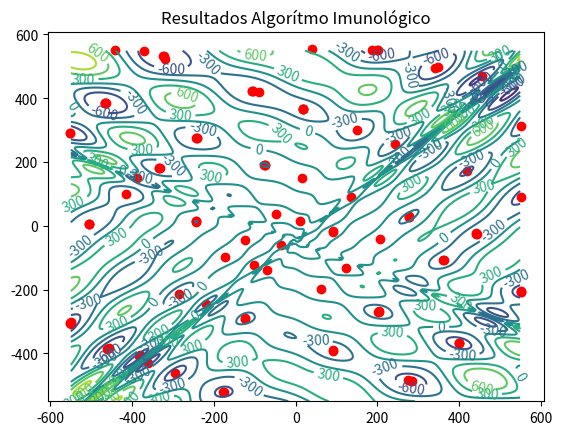

This figure's Python source:
from random import randint as rand
import numpy as numpy
import matplotlib.pyplot as plt
import math

MINLIM = -550
MAXLIM = 550


def eggHolder(x1, x2):
    return -(x2 + 47)*math.sin(math.sqrt(abs(x2 + x1/2 + 47))) - x1*math.sin(math.sqrt(abs(x1 - (x2 + 47))))


class Antibody:
    def __init__(self, gene1, gene2):
        if abs(gene1) <= MAXLIM:
            self.gene1 = gene1
        elif gene1 < MINLIM:
            self.gene1 = MINLIM
        else:
            self.gene1 = MAXLIM

        if abs(gene2) <= MAXLIM:
            self.gene2 = gene2
        elif gene1 < MINLIM:
            self.gene2 = MINLIM
        else:
            self.gene2 = MAXLIM

    def evaluate(self):
        self.functionValue = eggHolder(self.gene1, self.gene2)
        self.evaluation = -self.functionValue + 1500

    def show(self):
        print("Genes: ", self.gene1, ",", self.gene2, "Evaluation: ", self.evaluation , "Function Value: ", self.functionValue)


class Population:
    def __init__(self, populationSize):
        self.populationSize = populationSize
        self.antibodies = []
        for i in range(0, self.populationSize):
            antibody = Antibody(rand(MINLIM, MAXLIM), rand(MINLIM, MAXLIM))
            self.antibodies.append(antibody)
        self.progression = []

    def iteract(self, maxIterations, cloneAmount, mutationConst, ro):
        for i in range(0, maxIterations):
            self.clone(cloneAmount)
            self.mutate(cloneAmount, mutationConst, ro)
            self.select(cloneAmount)
        self.showResults()

    def clone(self, cloneAmount):
        newPopulation = []
        for antibody in self.antibodies:
            for i in range(0, cloneAmount):
                newPopulation.append(Antibody(antibody.gene1, antibody.gene2))
        self.antibodies = list(newPopulation)

    def mutate(self, cloneAmount, mutationConst, ro):
        self.evaluate()
        for i in range(0, self.populationSize*cloneAmount):
            alpha = math.exp(-ro*(self.antibodies[i].evaluation/self.maxEvaluation))
            random = rand(0, 100)
            if random < alpha*100:
                if rand(0, 1) == 0:
                    self.antibodies[i].gene1 += alpha*mutationConst
                else:
                    self.antibodies[i].gene1 -= alpha*mutationConst

            random = rand(0, 100)
            if random < alpha*100:
                if rand(0, 1) == 0:
                    self.antibodies[i].gene2 += alpha*mutationConst
                else:
                    self.antibodies[i].gene2 -= alpha*mutationConst

    def evaluate(self):
        self.maxEvaluation = 0
        self.evaluations = []
        for antibody in self.antibodies:
            antibody.evaluate()
            if antibody.evaluation > self.maxEvaluation:
                self.maxEvaluation = antibody.evaluation

    def select(self, cloneAmount): #ranking selection
        self.evaluate()
        selectedChromosomes = []
        for i in range(0, self.populationSize):
            bestEvaluation = 0
            for j in range(0, cloneAmount):
                if self.antibodies[i*cloneAmount+j].evaluation > bestEvaluation:
                    bestEvaluation = self.antibodies[i*cloneAmount+j].evaluation
                    bestClone = self.antibodies[i*cloneAmount+j]
            selectedChromosomes.append(bestClone)
        self.antibodies = list(selectedChromosomes)

    def showPopulation(self):
        print("Population: ")
        for antibody in self.antibodies:
            antibody.show()
        print()

    def showResults(self):
        x1, x2 = numpy.meshgrid(numpy.arange(MINLIM, MAXLIM), numpy.arange(MINLIM, MAXLIM))
        Z = -(x2 + 47)*numpy.sin(numpy.sqrt(numpy.fabs(x2 + x1/2 + 47))) - x1*numpy.sin(numpy.sqrt(numpy.fabs(x1 - (x2 + 47))))
        fig, ax = plt.subplots()
        CS = ax.contour(x1, x2, Z)

        ax.clabel(CS, inline=1, fontsize=10)
        ax.set_title('Resultados Algorítmo Imunológico')

        X1 = []
        X2 = []
        for a in self.antibodies:
            X1.append(a.gene1)
            X2.append(a.gene2)

        plt.scatter(X1, X2, color='red')
        plt.show()


population = Population(100) #populationSize
population.iteract(100, 10, 10, 2) #maxIterations, cloneAmount, mutationConst, ro
